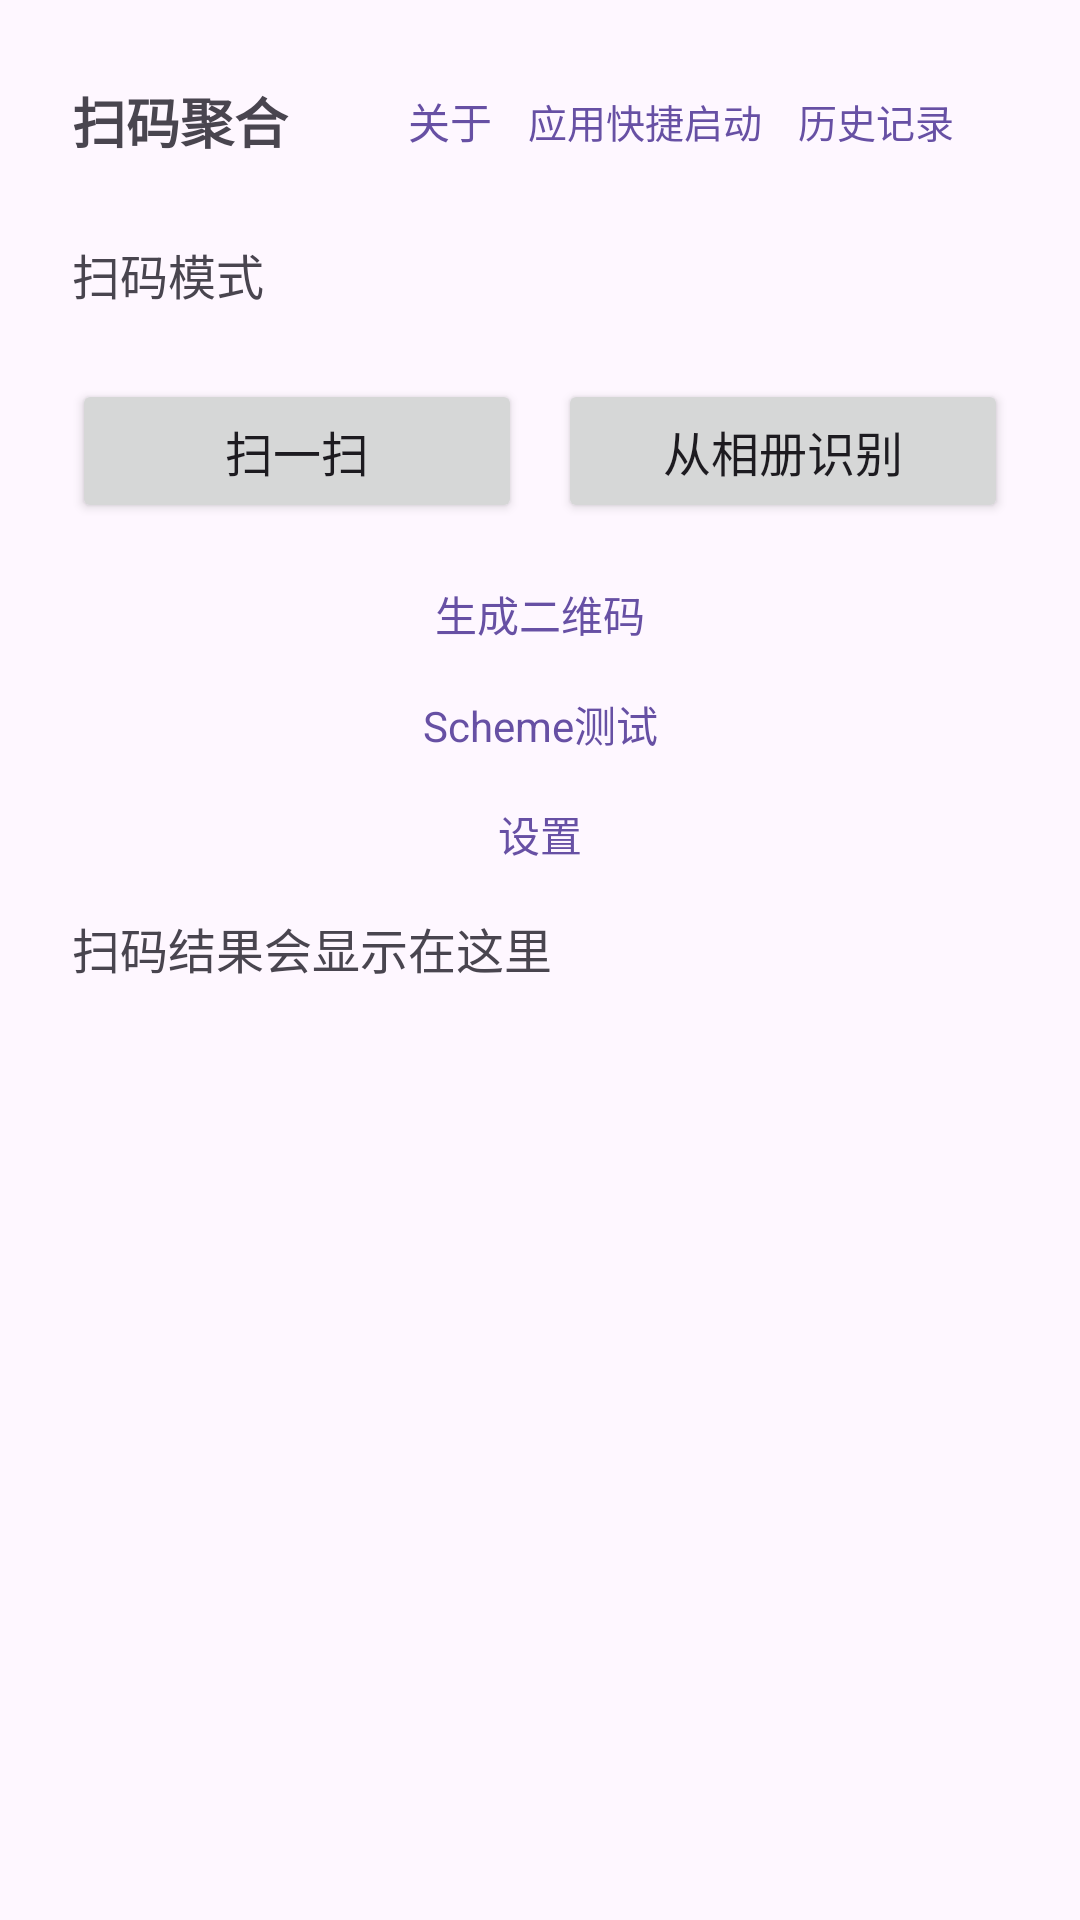

Layout XML and referenced resources for this Android screen:
<!-- AndroidManifest.xml: application theme Theme.ScanAggregator -->
<!-- res/layout/activity_main.xml -->
<?xml version="1.0" encoding="utf-8"?>
<ScrollView xmlns:android="http://schemas.android.com/apk/res/android"
    android:layout_width="match_parent"
    android:layout_height="match_parent"
    android:fillViewport="true">

    <LinearLayout
        android:layout_width="match_parent"
        android:layout_height="wrap_content"
        android:orientation="vertical"
        android:padding="24dp">

        <LinearLayout
            android:layout_width="match_parent"
            android:layout_height="wrap_content"
            android:gravity="center_vertical"
            android:orientation="horizontal">

            <TextView
                android:layout_width="0dp"
                android:layout_height="wrap_content"
                android:layout_weight="1"
                android:text="@string/app_name"
                android:textSize="18sp"
                android:textStyle="bold" />

            <TextView
                android:id="@+id/about_entry"
                android:layout_width="wrap_content"
                android:layout_height="wrap_content"
                android:background="?attr/selectableItemBackground"
                android:padding="6dp"
                android:text="@string/about_entry"
                android:textColor="?attr/colorPrimary"
                android:textSize="14sp" />

            <TextView
                android:id="@+id/quick_launch_entry"
                android:layout_width="wrap_content"
                android:layout_height="wrap_content"
                android:background="?attr/selectableItemBackground"
                android:padding="6dp"
                android:text="@string/quick_launch_entry"
                android:textColor="?attr/colorPrimary"
                android:textSize="13sp" />

            <TextView
                android:id="@+id/history_entry"
                android:layout_width="wrap_content"
                android:layout_height="wrap_content"
                android:background="?attr/selectableItemBackground"
                android:padding="6dp"
                android:text="@string/history_entry"
                android:textColor="?attr/colorPrimary"
                android:textSize="13sp" />

            <TextView
                android:id="@+id/theme_toggle"
                android:layout_width="wrap_content"
                android:layout_height="wrap_content"
                android:background="?attr/selectableItemBackground"
                android:padding="6dp"
                android:textColor="?attr/colorPrimary"
                android:textSize="14sp" />
        </LinearLayout>

        
        <LinearLayout
            android:id="@+id/mode_section"
            android:layout_width="match_parent"
            android:layout_height="wrap_content"
            android:layout_marginTop="16dp"
            android:gravity="center_vertical"
            android:orientation="horizontal">

            <TextView
                android:layout_width="wrap_content"
                android:layout_height="wrap_content"
                android:text="@string/mode_label"
                android:textSize="16sp" />

            <TextView
                android:id="@+id/mode_selector"
                android:layout_width="0dp"
                android:layout_height="wrap_content"
                android:layout_marginStart="12dp"
                android:layout_weight="1"
                android:background="?attr/selectableItemBackground"
                android:padding="8dp"
                android:textSize="16sp" />
        </LinearLayout>

        <LinearLayout
            android:layout_width="match_parent"
            android:layout_height="wrap_content"
            android:layout_marginTop="16dp"
            android:orientation="horizontal">

            <Button
                android:id="@+id/scan_button"
                android:layout_width="0dp"
                android:layout_height="wrap_content"
                android:layout_weight="1"
                android:text="@string/scan_now"
                android:textSize="16sp" />

            <Button
                android:id="@+id/gallery_button"
                android:layout_width="0dp"
                android:layout_height="wrap_content"
                android:layout_marginStart="12dp"
                android:layout_weight="1"
                android:text="@string/gallery_button"
                android:textSize="16sp" />
        </LinearLayout>

        <TextView
            android:id="@+id/generate_entry"
            android:layout_width="match_parent"
            android:layout_height="wrap_content"
            android:layout_marginTop="12dp"
            android:background="?attr/selectableItemBackground"
            android:gravity="center"
            android:padding="8dp"
            android:text="@string/generate_entry"
            android:textColor="?attr/colorPrimary"
            android:textSize="14sp" />

        <TextView
            android:id="@+id/scheme_test_entry"
            android:layout_width="match_parent"
            android:layout_height="wrap_content"
            android:background="?attr/selectableItemBackground"
            android:gravity="center"
            android:padding="8dp"
            android:text="@string/scheme_test_entry"
            android:textColor="?attr/colorPrimary"
            android:textSize="14sp" />

        <TextView
            android:id="@+id/settings_entry"
            android:layout_width="match_parent"
            android:layout_height="wrap_content"
            android:background="?attr/selectableItemBackground"
            android:gravity="center"
            android:padding="8dp"
            android:text="@string/settings_entry"
            android:textColor="?attr/colorPrimary"
            android:textSize="14sp" />

        <TextView
            android:id="@+id/content_type_text"
            android:layout_width="match_parent"
            android:layout_height="wrap_content"
            android:layout_marginTop="24dp"
            android:textColor="?attr/colorPrimary"
            android:textSize="14sp"
            android:textStyle="bold"
            android:visibility="gone" />

        <TextView
            android:id="@+id/result_text"
            android:layout_width="match_parent"
            android:layout_height="wrap_content"
            android:layout_marginTop="8dp"
            android:breakStrategy="simple"
            android:text="@string/result_placeholder"
            android:textColor="?android:attr/textColorSecondary"
            android:textIsSelectable="true"
            android:textSize="16sp" />

        <TextView
            android:id="@+id/message_text"
            android:layout_width="match_parent"
            android:layout_height="wrap_content"
            android:layout_marginTop="16dp"
            android:textColor="?attr/colorPrimary"
            android:textSize="16sp"
            android:textStyle="bold"
            android:visibility="gone" />

        <LinearLayout
            android:layout_width="match_parent"
            android:layout_height="wrap_content"
            android:layout_marginTop="16dp"
            android:gravity="center"
            android:orientation="horizontal">

            <Button
                android:id="@+id/copy_button"
                android:layout_width="wrap_content"
                android:layout_height="wrap_content"
                android:text="@string/copy_content"
                android:visibility="gone" />

            <Button
                android:id="@+id/share_button"
                android:layout_width="wrap_content"
                android:layout_height="wrap_content"
                android:layout_marginStart="12dp"
                android:text="@string/share_button"
                android:visibility="gone" />
        </LinearLayout>

        <LinearLayout
            android:id="@+id/manual_section"
            android:layout_width="match_parent"
            android:layout_height="wrap_content"
            android:layout_marginTop="24dp"
            android:orientation="vertical"
            android:visibility="gone">

            <TextView
                android:layout_width="match_parent"
                android:layout_height="wrap_content"
                android:text="@string/manual_label"
                android:textColor="?android:attr/textColorSecondary"
                android:textSize="14sp" />

            <LinearLayout
                android:layout_width="match_parent"
                android:layout_height="wrap_content"
                android:layout_marginTop="8dp"
                android:gravity="center_vertical"
                android:orientation="horizontal">

                <Spinner
                    android:id="@+id/platform_spinner"
                    android:layout_width="0dp"
                    android:layout_height="wrap_content"
                    android:layout_weight="1"
                    android:prompt="@string/spinner_prompt" />

                <Button
                    android:id="@+id/manual_jump_button"
                    android:layout_width="wrap_content"
                    android:layout_height="wrap_content"
                    android:layout_marginStart="12dp"
                    android:text="@string/manual_jump" />
            </LinearLayout>
        </LinearLayout>

    </LinearLayout>
</ScrollView>
<!-- resources referenced by this layout -->
<resources>
  <string name="about_entry">关于</string>
  <string name="app_name">扫码聚合</string>
  <string name="copy_content">复制文本</string>
  <string name="gallery_button">从相册识别</string>
  <string name="generate_entry">生成二维码</string>
  <string name="history_entry">历史记录</string>
  <string name="manual_jump">跳转</string>
  <string name="manual_label">未识别出平台的二维码内容，可手动选择平台跳转：</string>
  <string name="mode_label">扫码模式</string>
  <string name="quick_launch_entry">应用快捷启动</string>
  <string name="result_placeholder">扫码结果会显示在这里</string>
  <string name="scan_now">扫一扫</string>
  <string name="scheme_test_entry">Scheme测试</string>
  <string name="settings_entry">设置</string>
  <string name="share_button">分享</string>
  <string name="spinner_prompt">选择平台</string>
  <style name="Theme.ScanAggregator" parent="Theme.Material3.DayNight.NoActionBar" />
</resources>
